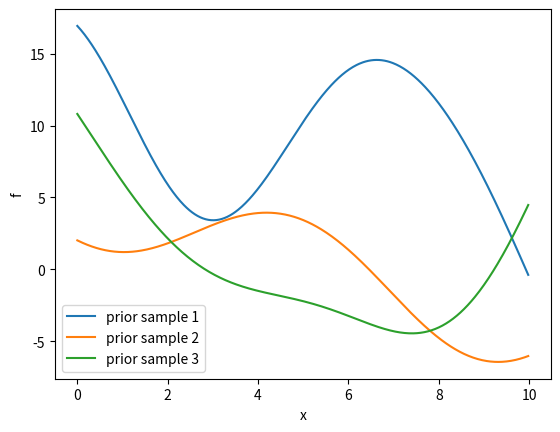
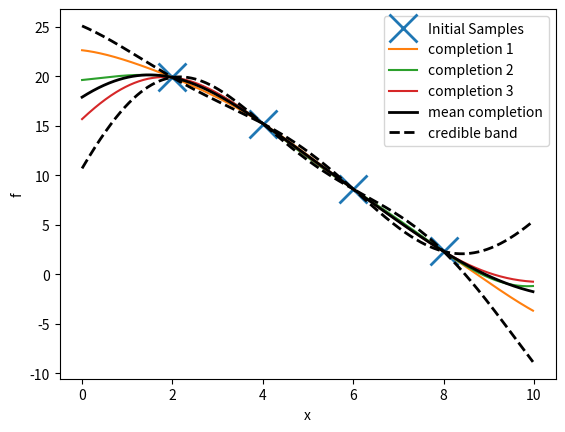

Write Python code to recreate these figures, in order.
# This file provides a small self-contained demonstration of a Gaussian process
# model. The model really is just a Gaussian distribution! A few lines of
# standard linear algebra give the conditional distributions you need to perform
# inference. You will probably need to invest some effort to understanding this
# demonstration, and working out the correspondence to the maths in the notes.
# No matter what I provide, you'll need to do some hard work. But once you've
# reproduced the ideas for yourself you should find that nothing that
# complicated is going on.
#
# Alternatively, gp_altdemo.py is a simpler demo, in that it requires less
# linear algebra, but I've used a non-standard presentation to achieve that
# trick: it will still require thought!
#
# One messy detail that we do encounter is that large covariance matrices
# constructed from the Gaussian kernel are poorly-conditioned. This script
# applies a standard hack to work around that.
#
# The class notes link to several polished and featureful Gaussian process
# toolboxes. These hide the maths from you behind user-friendly interfaces,
# and come with more extensive demonstrations.
#
# [redacted]

import numpy as np
import matplotlib.pyplot as plt


## The kernel function
######################################################################

# This demo uses a Gaussian kernel function,
# k(x1,x2) = sigma_f**2 * np.exp(-0.5 * np.sum(((x1-x2)/ell)**2))

# We create kernel functions that take NxD and MxD design matrices, to give NxM
# kernel values. rbf_fn is a fixed unit bandwidth RBF kernel, and
# gauss_kernel_fn rescales that using free parameters ell (1xD or 1x1) and sigma_f (1x1).

rbf_fn = lambda X1, X2: \
        np.exp((np.dot(X1,(2*X2.T))-np.sum(X1*X1,1)[:,None]) - np.sum(X2*X2,1)[None,:])
gauss_kernel_fn = lambda X1, X2, ell, sigma_f: \
        sigma_f**2 * rbf_fn(X1/(np.sqrt(2)*ell), X2/(np.sqrt(2)*ell))

# Pick some particular parameters for this demo:
k_fn = lambda X1, X2: gauss_kernel_fn(X1, X2, 3.0, 10.0)

# You could also try:
# k_fn = lambda X1, X2: gauss_kernel_fn(X1, X2, 0.5, 1.0)
# k_fn = lambda X1, X2: gauss_kernel_fn(X1, X2, 0.5, 1.0) + gauss_kernel_fn(X1, X2, 3.0, 10.0)
# ...

# gauss_kernel_fn is equivalent to the following slower function:
def gauss_kernel_naive(X1, X2, ell, sigma_f):
    N, M = X1.shape[0], X2.shape[0]
    K = np.zeros((N, M))
    for n in range(N):
        for m in range(M):
            K[n,m] = sigma_f**2 * np.exp(
                    -0.5*np.sum(((X1[n,:]-X2[m,:])/ell)**2))
    return K


## Sampling from the prior
######################################################################

# Pick the input locations that we want to see the function at.
X_grid = np.arange(0, 10, 0.02)[:,None]

# Compute covariance of function values for those points. The Gaussian kernel
# gives positive definite matrices in theory. In practice, we need to add a tiny
# amount of noise to the process (a "jitter" or "nugget" term) if we need a
# matrix that is positive definite given finite numerical precision.
N_grid = X_grid.shape[0]
K_grid = k_fn(X_grid, X_grid) + 1e-9*np.eye(N_grid)

# To sample from Gausian with covariance K=L*L',
# we just multiply L by a vector standard normals:
L_grid = np.linalg.cholesky(K_grid)
plt.figure(1)
plt.clf()
for ii in range(3):
    f_grid = np.dot(L_grid, np.random.randn(N_grid))
    plt.plot(X_grid, f_grid, '-')

plt.legend(['prior sample 1', 'prior sample 2', 'prior sample 3'])
plt.xlabel('x')
plt.ylabel('f')


## Sampling from the prior in two stages
######################################################################

# We don't have to sample "the whole" function, or a dense grid.

# Pick four of the original grid points, just sample a setting of those and plot as crosses:
idx = np.round(N_grid*np.array([0.2,0.4,0.6,0.8])).astype(int)
X_locs1 = X_grid[idx, :]
N_locs1 = idx.size
K_locs1 = k_fn(X_locs1, X_locs1)
L_locs1 = np.linalg.cholesky(K_locs1)
plt.figure(2)
plt.clf()
noise_var = 0.0 # add no noise to the samples, we want to look at function values
#noise_var = 1.0 # add some noise to the samples, we want to simulate data
f_locs1 = np.dot(L_locs1, np.random.randn(N_locs1)) + \
        np.sqrt(noise_var)*np.random.randn(N_locs1)
plt.plot(X_locs1, f_locs1, 'x', markersize=20, markeredgewidth=2)

# We could later choose to sample any of the other function values, conditioned
# on the ones we already picked. We compute all the relevant covariances, and
# apply standard formulae to get the mean and covariance of the Gaussian over
# the remaining function values, conditioned on the ones we've already picked.
X_rest = np.delete(X_grid, idx, 0)
K_rest = k_fn(X_rest, X_rest)
K_rest_locs1 = k_fn(X_rest, X_locs1)
M = K_locs1 + noise_var*np.eye(N_locs1)
# We could compute cholesky(M) once and use it to solve both the linear systems in the next two lines
rest_cond_mu = np.dot(K_rest_locs1, np.linalg.solve(M, f_locs1))
rest_cond_cov = K_rest - np.dot(K_rest_locs1, np.linalg.solve(M, K_rest_locs1.T))

# Then we sample 3 different completions of the f_locs1 function values that we
# sampled above. Each completion by itself is just illustrating a sample of the
# function from the prior. The different completions illustrate different
# samples from the posterior at test locations, given a set of observed function
# values.
N_rest = X_rest.shape[0]
L_rest = np.linalg.cholesky(rest_cond_cov + 1e-9*np.eye(N_rest))
for ii in range(3):
    rest_sample = np.dot(L_rest, np.random.randn(N_rest)) + rest_cond_mu
    plt.plot(X_rest, rest_sample, '-')

# If you change noise_var from 0.0 to 1.0 above, you can simulate first looking
# at noisy values of the function. The conditional distribution is then the
# posterior over some function values given some noisy observations.

# If you'd rather plot the mean prediction and error bars rather than samples,
# you can do that too. The thick black solid line shows the mean, and dashed
# thick black lines show +/- 2 standard deviations -- at any particular
# location, we have ~95% belief the function will lie in this range.
plt.plot(X_rest, rest_cond_mu, '-k', linewidth=2)
rest_cond_std = np.sqrt(np.diag(rest_cond_cov))
plt.plot(X_rest, rest_cond_mu + 2*rest_cond_std, '--k', linewidth=2)
plt.plot(X_rest, rest_cond_mu - 2*rest_cond_std, '--k', linewidth=2)
# The mean and error bars can be computed more cheaply if you don't want to know
# the whole posterior. See the notes.

plt.legend(['Initial Samples', 'completion 1', 'completion 2', 'completion 3',
        'mean completion', 'credible band'])
plt.xlabel('x')
plt.ylabel('f')
plt.show()


# Final remarks:
# --------------
# - None of the points have to be on a grid.
# - The initial training points X_locs1 could be anywhere.
# - The remaining test points X_rest could be anywhere.
# - If the points aren't sampled densely and in order, we wouldn't
#   join them with straight lines. We'd just plot individual points.
# - The inputs can be in D-dimensions. The kernel function is the
#   only part of the code that looks at the original input features.
#   None of the rest of the code cares where the scalar function
#   values are located in input space.
